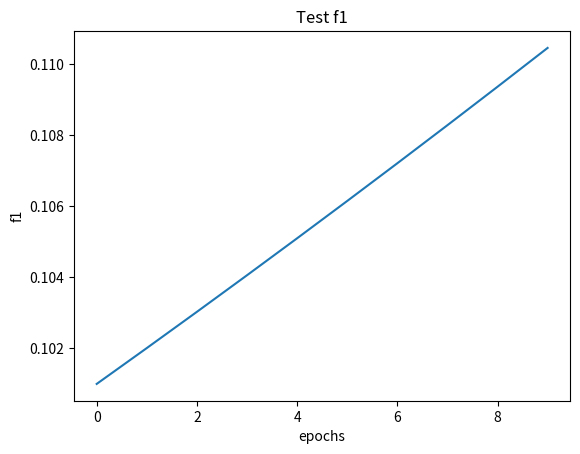

The script that saved this image: (Note: this script raises an exception after producing the figure.)
import argparse
import json
import os
from typing import Any, Tuple

import matplotlib.pyplot as plt
import numpy as np

detections_path = "coco_detect.json"


def train_epoch(scale: float = 1.0) -> Any:
    rmse = np.random.uniform(0, 1.5) * scale
    return rmse


def eval_epoch(last_train: float, last_f1: float) -> Tuple[float, float]:
    rmse = np.random.uniform(0, last_train)
    f1 = last_f1 * 1.01
    return rmse, f1


def train(
    train_ds: str, val_ds: str, output_path: str, epochs: int, lr: float = 0.01
) -> None:
    np.random.seed(88)
    scale = 0.995
    val_f1 = 0.1
    train_loss = []
    val_loss = []
    f1 = []
    for e in range(epochs):
        train_rmse = train_epoch(scale)
        eval_rmse, val_f1 = eval_epoch(train_rmse, val_f1)
        scale *= scale

        train_loss.append(train_rmse)
        val_loss.append(eval_rmse)
        f1.append(val_f1)

    output_json = {
        "train_rmse": train_loss,
        "val_rmse": val_loss,
        "val_f1": f1,
        "epochs": epochs,
        "train_ds": train_ds,
        "val_ds": val_ds,
        "lr": lr,
    }

    plt.plot(range(epochs), f1)
    plt.title("Test f1")
    plt.xlabel("epochs")
    plt.ylabel("f1")
    plots_path = os.path.join(output_path, "plots")
    if not os.path.exists(plots_path):
        os.makedirs(plots_path)
    plt.savefig(os.path.join(plots_path, "f1.png"))

    with open(os.path.join(output_path, "results.json"), "w") as f:
        json.dump(output_json, f)

    # Detections
    current_path = os.path.dirname(os.path.realpath(__file__))
    with open(os.path.join(current_path, detections_path)) as json_file:
        detections = json.load(json_file)

    with open(os.path.join(output_path, "output.json"), "w") as f:
        json.dump(detections, f)


if __name__ == "__main__":
    parser = argparse.ArgumentParser()
    parser.add_argument("--trainds")
    parser.add_argument("--valds")
    parser.add_argument("--outputpath")
    parser.add_argument("--epochs", default=10)
    parser.add_argument("--lr", default=0.1)

    args = parser.parse_args()
    train_ds = args.trainds
    val_ds = args.valds
    output_path = args.outputpath
    epochs = int(args.epochs)
    lr = float(args.lr)

    train(train_ds, val_ds, output_path, epochs, lr=float(args.lr))
